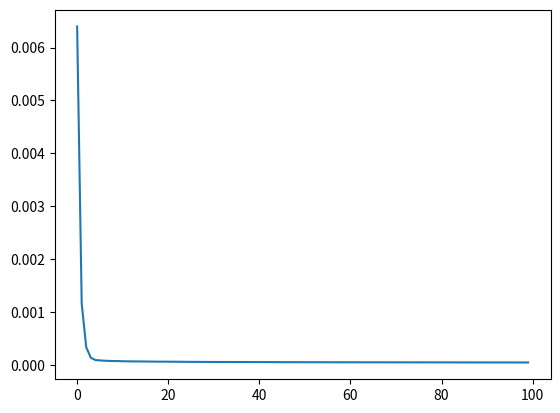

Reproduce this figure in Python.
import numpy as np
import matplotlib.pyplot as plt
import math 

def zoom_line_search(a_low, a_high, f, phi, D_phi, x_k, p_k, c_1, c_2):
  '''Implementation of the zoom subroutine for Wolfe Condition Line Search'''
  phi_zero = phi(0, f, x_k, p_k) # value of phi at zero
  D_phi_zero = D_phi(0, x_k, p_k) # value of derivative of phi at zero

  while True:
    a_j = (a_low + a_high) / 2

    phi_a = phi(a_j, f, x_k, p_k) # value of phi at curr alpha
    phi_a_low = phi(a_low, f, x_k, p_k) # value of phi at low alpha
    D_phi_a = D_phi(a_j, x_k, p_k) # value of derivative of phi at curr alpha

    if (phi_a > (phi_zero + c_1 * a_j * D_phi_zero)) or (phi_a >= phi_a_low):
      a_high = a_j
    else:
      if (abs(D_phi_a) <= c_2 * abs(D_phi_zero)):
        return a_j

      if (D_phi_a * (a_high - a_low)) >= 0:
        a_high = a_low

      a_low = a_j

def line_search_wolfe_cond(f, phi, D_phi, x_k, p_k, c_1=0.001, c_2=0.9):
  '''Implementation of Wolfe Condition Line Search'''
  a_prev = 0.0
  a_max = 1 # choose a_max > 0
  a_i = (a_max - a_prev) / 2 # note: returns float
  i = 1

  phi_zero = phi(0, f, x_k, p_k) # value of phi at zero
  D_phi_zero = D_phi(0, x_k, p_k) # value of derivative of phi at zero

  while True:
    phi_a = phi(a_i, f, x_k, p_k) # value of phi at curr alpha
    D_phi_a = D_phi(a_i, x_k, p_k) # value of derivative of phi at curr alpha
    phi_a_prev = phi(a_prev, f, x_k, p_k) # value of phi at prev alpha

    if (phi_a > (phi_zero + c_1 * a_i * D_phi_zero)) or ((a_i >= phi_a_prev) and i > 1):
      return zoom_line_search(a_prev, a_i, f, phi, D_phi, x_k, p_k, c_1, c_2)

    if (abs(D_phi_a) <= c_2 * abs(D_phi_zero)):
      return a_i

    if (D_phi_a >= 0):
      return zoom_line_search(a_prev, a_i, f, phi, D_phi, x_k, p_k, c_1, c_2)

    a_prev = a_i
    a_i = (a_i + a_max) / 2
    i += 1

debug = False

def DEBUG(s):
  if debug: print(s)

def sin_squared(x):
  return pow(math.sin(x), 2)

def cos_squared(x):
  return pow(math.cos(x), 2)

def problem5_phi(a, f, x, p):
  '''One-dimensional function for which we are approximating a minumum'''
  return f(x + a * p)

def problem5_D_phi(a, x, p):
  '''First derivative of the function problem5_phi when f = problem5_f (with respect to a)'''
  component_0 = x[0] + a * p[0]
  component_1 = x[1] + a * p[1]
  sin = math.sin
  cos = math.cos
  d_chain_outer = 2 * (pow(sin(component_0), 2) + pow(cos(component_1), 2))
  d_sin_squared = 2 * p[0] * sin(component_0) * cos(component_0)
  d_cos_squared = -2 * p[1] * cos(component_1) * sin(component_1)
  d_chain_inner = d_sin_squared + d_cos_squared
  return d_chain_outer * d_chain_inner

def problem5_f(x):
  '''Implementation of the function provided in the prompt'''
  return pow(sin_squared(x[0]) + cos_squared(x[1]), 2)

def problem5_gradient_f(x):
  '''Gradient of problem5_f'''
  sin = math.sin
  cos = math.cos
  d_x0 = 4 * sin(x[0]) * cos(x[0]) * (sin_squared(x[0]) + cos_squared(x[1]))
  d_x1 = -4 * sin(x[1]) * cos(x[1]) * (sin_squared(x[0]) + cos_squared(x[1]))
  return np.array([d_x0, d_x1])

def bfgs_direct_inverse_update(s_k, y_k, h_curr):
  '''Directly update the hessian approximation using BFGS Updates'''
  # print(f"y_k: {y_k}")
  # print(f"s_k: {s_k}")
  # print("Calculating direct inverse")
  p_k = 1 / (y_k @ s_k)
  first = np.eye(2) - p_k * s_k @ y_k.T
  # print(f"First: {first}")
  second = h_curr
  DEBUG(f"Second: {second}")
  third = np.eye(2) - p_k * y_k.T @ s_k
  DEBUG(f"Third: {third}")
  fourth = p_k * s_k @ s_k.T
  DEBUG(f"Fourth: {fourth}")
  DEBUG("DONE calculating direct inverse")
  return first @ second @ third + fourth

def problem5_solution(x0, h0, f, phi, D_phi, grad):
  '''Solution for problem 5, returns a list of the values of f for each x in the iteration'''
  x_track = []
  x_curr = x0
  x_prev = x0 * 1
  h_curr = h0
  g_curr = grad(x_curr)
  g_prev = g_curr * 1
  i = 0
  for i in range(100):
  # while (np.linalg.norm(g_curr) > 0.000001):
    DEBUG(f"Iteration {i}")
    # pick a direction pk
    p_curr = -1 * h_curr @ g_curr
    DEBUG(f"pcurr: {p_curr}")
    # solve the one-dimensional problem using line search
    a = line_search_wolfe_cond(f, phi, D_phi, x_curr, p_curr)
    DEBUG(f"alpha: {a}")
    # update position vector x
    x_curr = x_prev + a * p_curr
    DEBUG(f"x_curr: {x_curr}")
    # update the gradient
    g_curr = grad(x_curr)
    DEBUG(f"g_curr: {g_curr}")
    # calculate new estimate of hessian matrix
    s_k = x_curr - x_prev
    y_k = g_curr - g_prev
    DEBUG(f"sk: {s_k} yk = {y_k}")
    h_curr = bfgs_direct_inverse_update(s_k, y_k, h_curr)
    DEBUG(f"h_curr: {h_curr}")
    # update state
    g_prev = g_curr
    x_prev = x_curr
    # objective output of the i-th iterate
    x_track.append(f(x_curr))
    DEBUG(f"Iteration {i} done")
    i += 1
  print(f"x_star: {x_curr}")
  return x_track

np.random.seed(44565) # do not change
x0 = np.random.uniform(-2.0, 2.0, 2) # do not change
H0 = np.eye(2) # do not change

print(f"x_0: {x0}")

sol = problem5_solution(x0, H0, problem5_f, problem5_phi, problem5_D_phi, problem5_gradient_f)
plt.plot(sol)